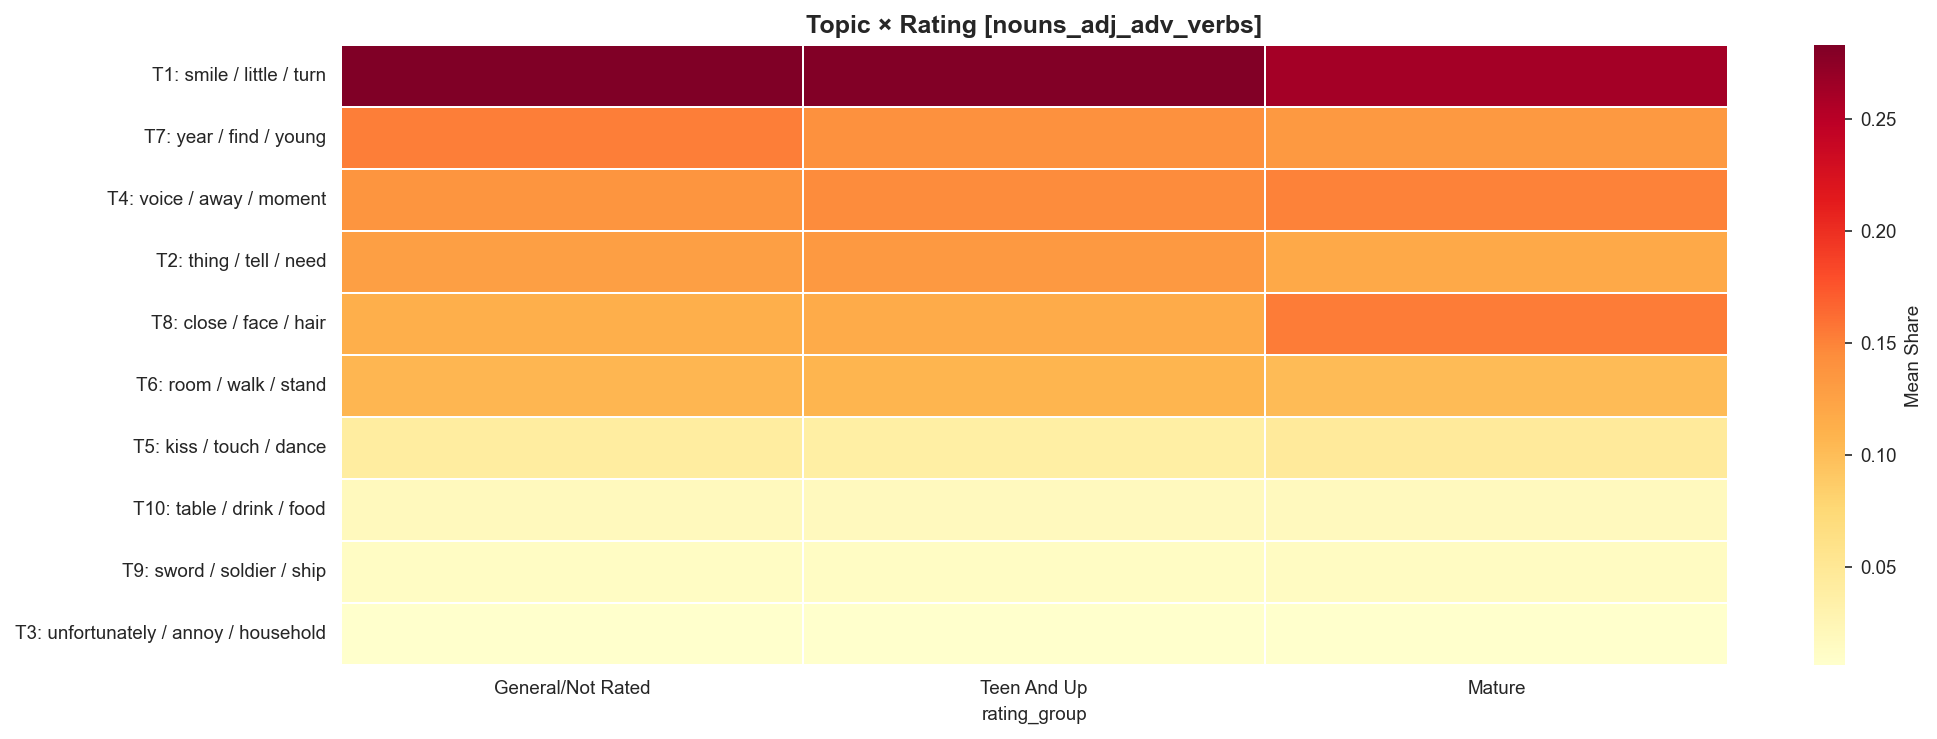

The table this chart was drawn from, first rows:
rating_group, T1: smile / little / turn, T7: year / find / young, T4: voice / away / moment, T2: thing / tell / need, T8: close / face / hair, T6: room / walk / stand, T5: kiss / touch / dance, T10: table / drink / food, T9: sword / soldier / ship, T3: unfortunately / annoy / household
General/Not Rated, 0.2828, 0.1524, 0.1378, 0.1272, 0.1125, 0.1065, 0.04139, 0.01904, 0.01335, 0.006976
Teen And Up, 0.2817, 0.1411, 0.1451, 0.1327, 0.1169, 0.1072, 0.03748, 0.01778, 0.01335, 0.006733
Mature, 0.2613, 0.1335, 0.15, 0.1182, 0.1533, 0.1014, 0.04523, 0.01716, 0.01376, 0.006118
